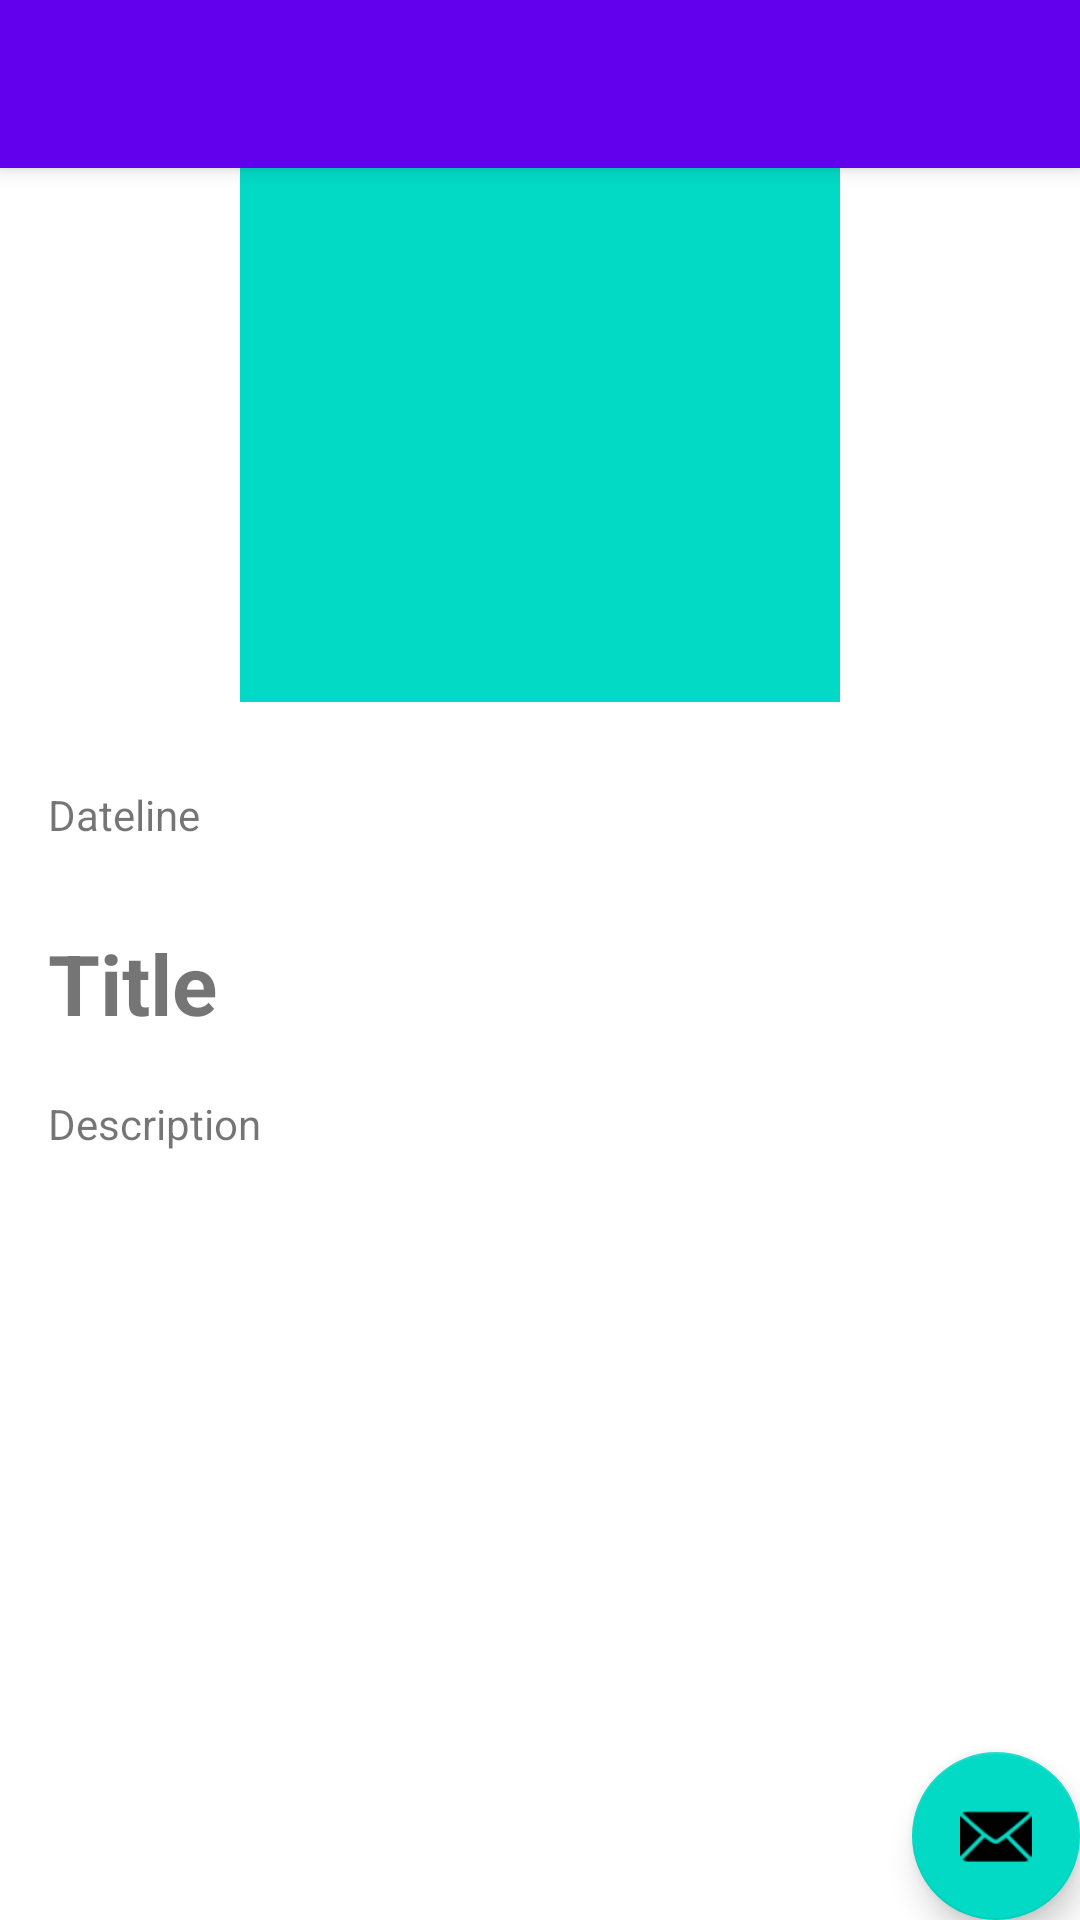

This screen was rendered from an Android layout file. Write that file and the resources it references.
<!-- AndroidManifest.xml: activity theme Theme.SubmissionArchitecture.NoActionBar -->
<!-- res/layout/activity_detail_film.xml -->
<?xml version="1.0" encoding="utf-8"?>
<androidx.coordinatorlayout.widget.CoordinatorLayout xmlns:android="http://schemas.android.com/apk/res/android"
    xmlns:app="http://schemas.android.com/apk/res-auto"
    xmlns:tools="http://schemas.android.com/tools"
    android:layout_width="match_parent"
    android:layout_height="match_parent"
    tools:context=".ui.detail.DetailFilmActivity">

    <com.google.android.material.appbar.AppBarLayout
        android:layout_width="match_parent"
        android:layout_height="wrap_content"
        android:theme="@style/Theme.SubmissionArchitecture.AppBarOverlay">

        <androidx.appcompat.widget.Toolbar
            android:id="@+id/toolbar"
            android:layout_width="match_parent"
            android:layout_height="?attr/actionBarSize"
            android:background="?attr/colorPrimary"
            app:popupTheme="@style/Theme.SubmissionArchitecture.PopupOverlay" />

    </com.google.android.material.appbar.AppBarLayout>

    <include layout="@layout/content_detail_film" />

    <com.google.android.material.floatingactionbutton.FloatingActionButton
        android:id="@+id/fab"
        android:layout_width="wrap_content"
        android:layout_height="wrap_content"
        android:layout_gravity="bottom|end"
        android:layout_margin="@dimen/fab_margin"
        app:srcCompat="@android:drawable/ic_dialog_email" />

</androidx.coordinatorlayout.widget.CoordinatorLayout>
<!-- res/layout/content_detail_film.xml (included above) -->
<?xml version="1.0" encoding="utf-8"?>
<androidx.constraintlayout.widget.ConstraintLayout xmlns:android="http://schemas.android.com/apk/res/android"
    xmlns:app="http://schemas.android.com/apk/res-auto"
    xmlns:tools="http://schemas.android.com/tools"
    android:layout_width="match_parent"
    android:layout_height="match_parent"
    android:clipToPadding="false"
    android:descendantFocusability="blocksDescendants"
    android:padding="16dp">

    <ImageView
        android:id="@+id/image_poster"
        android:layout_width="200dp"
        android:layout_height="200dp"
        android:layout_marginTop="18dp"
        android:src="@color/teal_200"
        app:layout_constraintEnd_toEndOf="parent"
        app:layout_constraintStart_toStartOf="parent"
        app:layout_constraintTop_toTopOf="parent"
        tools:ignore="ContentDescription" />

    <TextView
        android:id="@+id/text_title"
        android:layout_width="0dp"
        android:layout_height="wrap_content"
        android:layout_marginTop="28dp"
        android:textSize="28sp"
        android:textStyle="bold"
        app:layout_constraintEnd_toEndOf="parent"
        app:layout_constraintHorizontal_bias="0.0"
        app:layout_constraintStart_toStartOf="@+id/text_date"
        app:layout_constraintTop_toBottomOf="@+id/text_date"
        tools:text="@string/title" />

    <TextView
        android:id="@+id/text_date"
        android:layout_width="wrap_content"
        android:layout_height="wrap_content"
        android:layout_marginTop="28dp"
        android:gravity="start"
        android:textSize="14sp"
        app:layout_constraintStart_toStartOf="parent"
        app:layout_constraintTop_toBottomOf="@+id/image_poster"
        tools:text="@string/dateline" />


    <TextView
        android:id="@+id/text_description"
        android:layout_width="0dp"
        android:layout_height="wrap_content"
        android:layout_marginTop="84dp"
        android:textSize="14sp"
        app:layout_constraintEnd_toEndOf="parent"
        app:layout_constraintStart_toStartOf="parent"
        app:layout_constraintTop_toBottomOf="@+id/text_date"
        tools:text="@string/description" />

</androidx.constraintlayout.widget.ConstraintLayout>
<!-- resources referenced by this layout -->
<resources>
  <string name="dateline">Dateline</string>
  <string name="description">Description</string>
  <string name="title">Title</string>
  <style name="Theme.SubmissionArchitecture.AppBarOverlay" parent="ThemeOverlay.AppCompat.Dark.ActionBar" />
  <style name="Theme.SubmissionArchitecture.PopupOverlay" parent="ThemeOverlay.AppCompat.Light" />
  <style name="Theme.SubmissionArchitecture.NoActionBar">
          <item name="windowActionBar">false</item>
          <item name="windowNoTitle">true</item>
      </style>
  <!-- not gathered from this repository: default colours our renderer supplied (Android Studio template values) -->
  <color name="teal_200">#FF03DAC5</color>
</resources>
